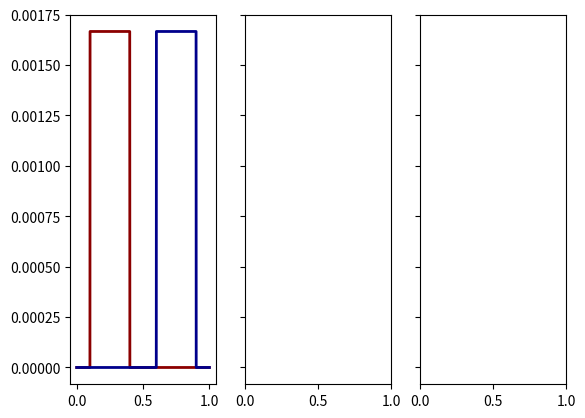

The matplotlib source for this figure: (Note: this script raises an exception after producing the figure.)
import numpy as np
import matplotlib.pyplot as plt

# from scipy.stats import wasserstein_distance

def wasserstein_distance(x, y, p, q):
    from scipy.stats.stats import wasserstein_distance
    return np.sqrt(_cdf_distance(2, x, y, p, q))

fig, axes = plt.subplots(1, 3, sharey=True)

x = np.linspace(0, 1, 2000)

p = (x > .1) & (x < .4)
q = (x > .6) & (x < .9)
axes[0].plot(x, p / p.sum(), color='darkred', lw=2)
axes[0].plot(x, q / q.sum(), color='darkblue', lw=2)

d1 = wasserstein_distance(x, x, p, q)

p = (x > .1) & (x < .2)
q = (x > .8) & (x < .9)
axes[1].plot(x, p / p.sum(), color='darkred', lw=2)
axes[1].plot(x, q / q.sum(), color='darkblue', lw=2)

d2 = wasserstein_distance(x, x, p, q)

p = (x > .1) & (x < .85)
q = (x > .15) & (x < .9)
axes[2].plot(x, p / p.sum(), color='darkred', lw=2, label="p(x)")
axes[2].plot(x, q / q.sum(), color='darkblue', lw=2, label="q(x)")

d3 = wasserstein_distance(x, x, p, q)

axes[0].set_ylim(0, axes[0].get_ylim()[1])

for ax in axes:
    ax.set_yticks([])
    ax.set_xticks([0, .5, 1])
    ax.spines["bottom"].set_bounds(0, 1)
    ax.spines["top"].set_visible(False)
    ax.spines["left"].set_visible(False)
    ax.spines["right"].set_visible(False)

axes[2].legend()
fig.set_size_inches((6, 3))
fig.tight_layout()
fig.savefig("schematic_1d.png", dpi=400)

axes[0].set_title(
    r"$\mathcal{W}\,$(P, Q) = " + str(np.round(d1, 3)))
axes[1].set_title(
    r"$\mathcal{W}\,$(P, Q) = " + str(np.round(d2, 3)))
axes[2].set_title(
    r"$\mathcal{W}\,$(P, Q) = " + str(np.round(d3, 3)))

fig.subplots_adjust(top=.8)

fig.savefig("schematic_1d_revisited.png", dpi=400)

plt.show()


